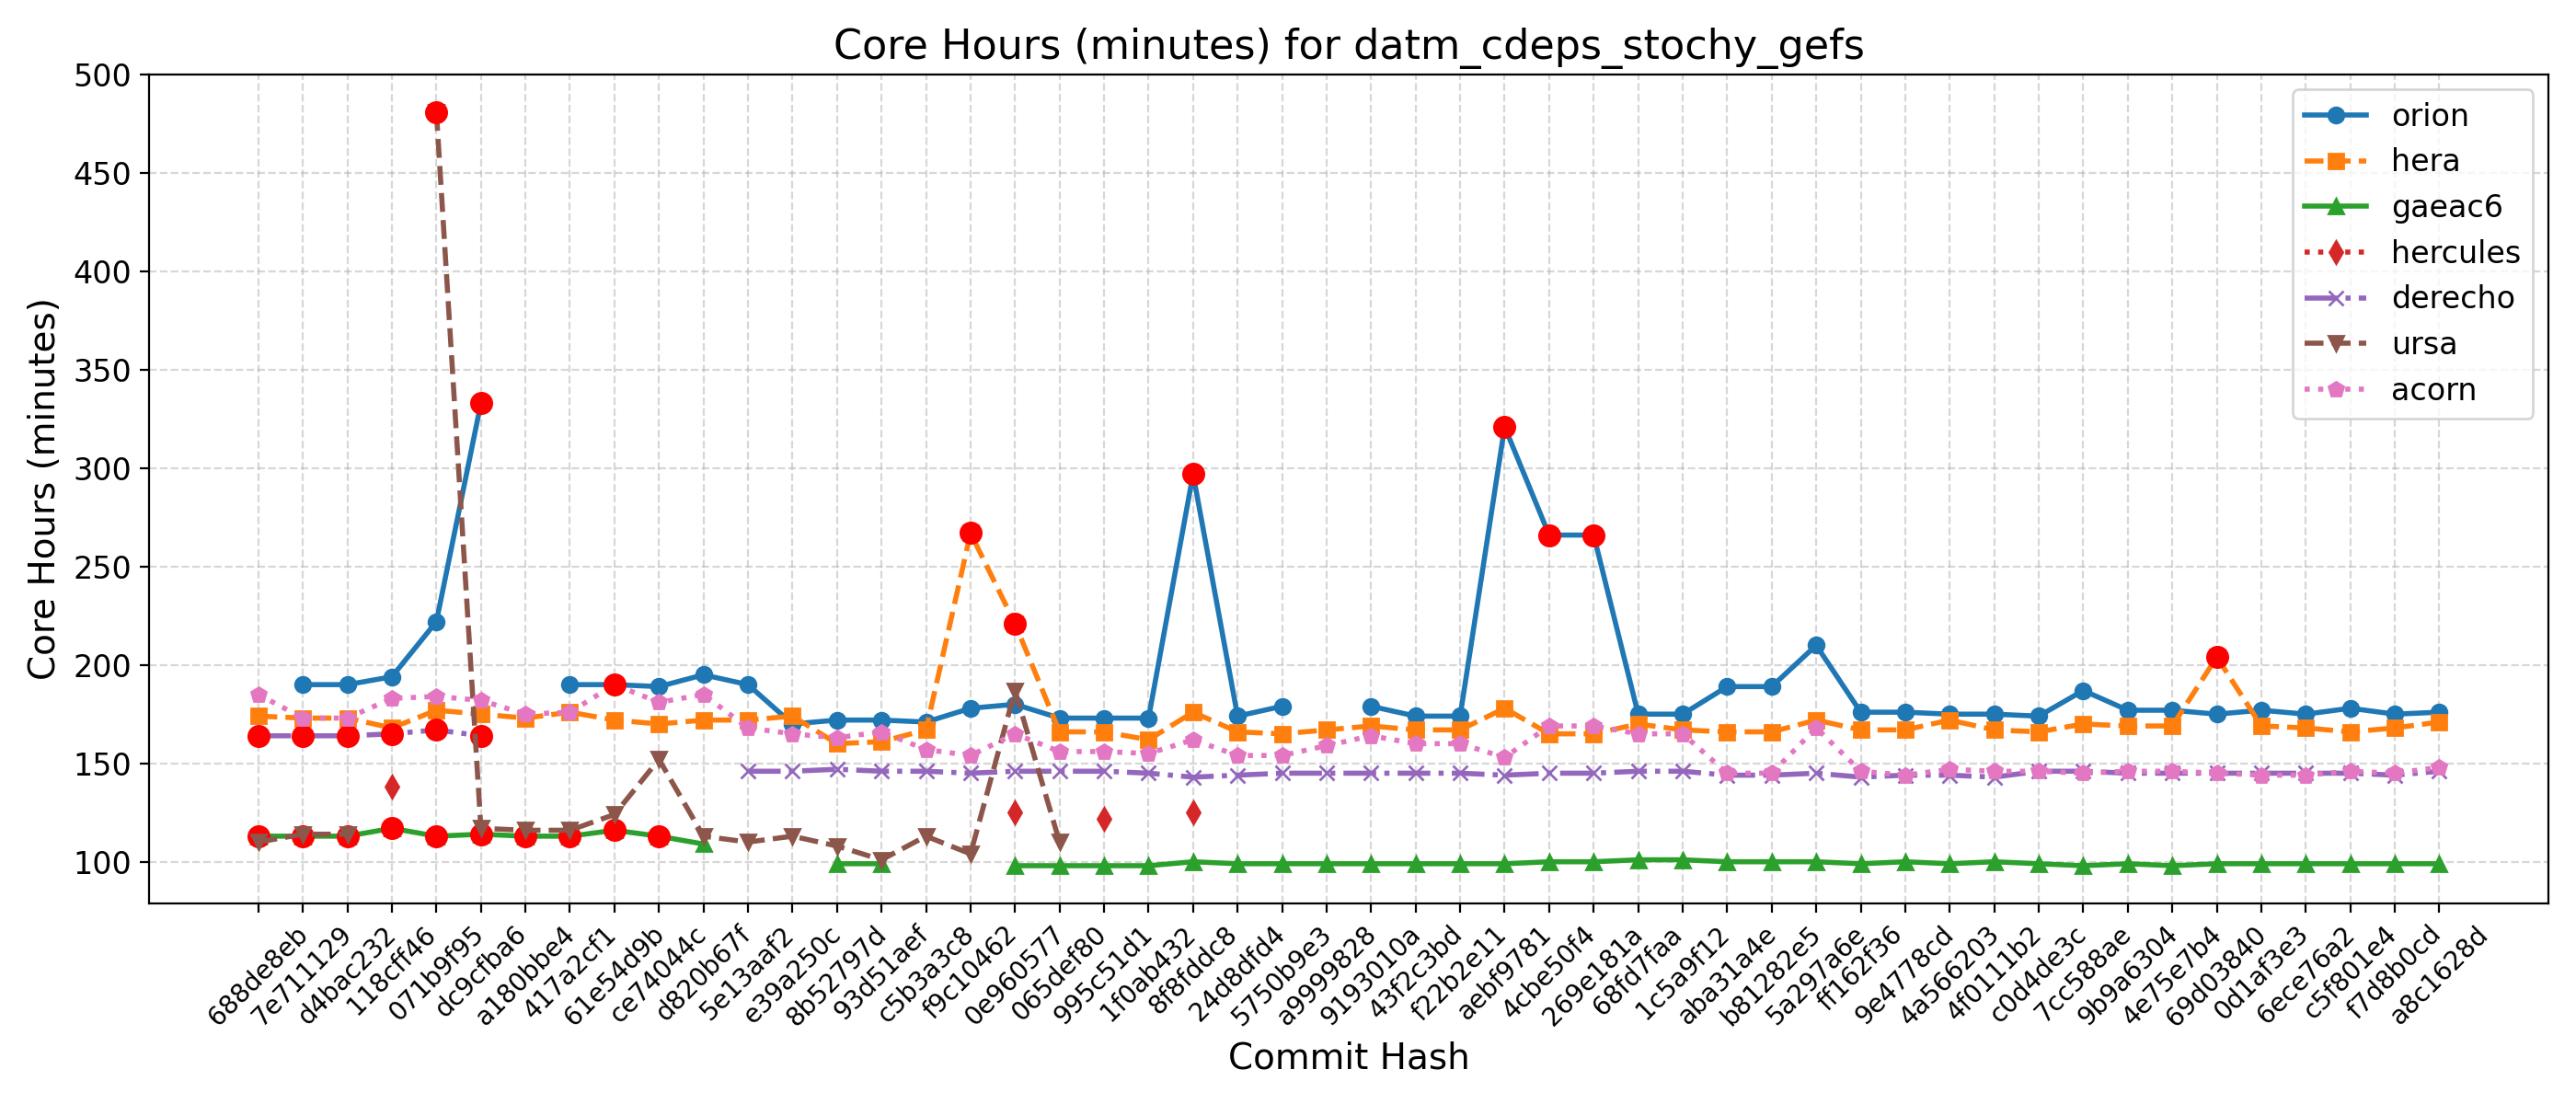

The file beside this chart, header and first rows:
Hash, Date, Message, orion, hera, gaeac6, hercules, derecho, ursa, wcoss2, acorn
688de8eb, 2025-09-04, Fix default cdmbgwd settings (#2788), , 174, 113, , 164, 110, , 185
7e711129, 2025-09-02, Use container with spack stack 1.9.2 (#2…, 190, 173, 113, , 164, 114, , 173
d4bac232, 2025-08-29, MPAS dycore + Atmosphere Generalization …, 190, 173, 113, , 164, 114, , 173
118cff46, 2025-08-25, Add FV3 grid mask for regional domains t…, 194, 168, 117, 138, 165, , , 183
071b9f95, 2025-08-22, Fix Restart IAU and Ultra-Low Reproducib…, 222, 177, 113, , 167, 481, , 184
dc9cfba6, 2025-08-19, Update CICE through 2025-07 and switch t…, 333, 175, 114, , 164, 117, , 182
a180bbe4, 2025-08-15, FV3: Fix Prate_avg and UPP call freq + F…, , 173, 113, , , 116, , 175
417a2cf1, 2025-08-13, Fix conus13km tests restart and decompos…, 190, 176, 113, , , 116, , 176
61e54d9b, 2025-08-11, Add two-way ocean-wave coupling feature …, 190, 172, 116, , , 124, , 190
ce74044c, 2025-08-06, Create a user-friendly "process model" t…, 189, 170, 113, , , 152, , 181
d820b67f, 2025-08-01, Update GOCART to v2.4.3 (#2819), 195, 172, 109, , , 113, , 185
5e13aaf2, 2025-07-29, Update DATM meshes and switch to bilinea…, 190, 172, , , 146, 110, , 168
e39a250c, 2025-07-24, Update FV3 hash to include UPP ss192/Urs…, 170, 174, , , 146, 113, , 165
8b52797d, 2025-07-21, Combination of 2684,2707,2771 (MERRA2 3-…, 172, 160, 99, , 147, 108, , 163
93d51aef, 2025-07-17, Exporting Canopy Variables from AQM to F…, 172, 161, 99, , 146, 101, , 166
c5b3a3c8, 2025-07-14, GFDLMP-v3 and TEMPO MP microphysics (#25…, 171, 167, , , 146, 113, , 157
f9c10462, 2025-07-11, Combination of several CCPP-physics PRs …, 178, 267, , , 145, 104, , 154
0e960577, 2025-07-09, Combination #2777 (maintask writes CMEPS…, 180, 221, 98, 125, 146, 187, , 165
065def80, 2025-07-07, Port UFS-WM to Ursa (#2471), 173, 166, 98, , 146, 110, , 156
995c51d1, 2025-07-03, Upgrade UFS-WM to spack-stack/1.9.2 (#26…, 173, 166, 98, 122, 146, , , 156
1f0ab432, 2025-07-01, Reduce WW3 memory use (#2624), 173, 162, 98, , 145, , , 155
8f8fddc8, 2025-06-30, Bring in scale-aware 3DTKE related chang…, 297, 176, 100, 125, 143, , , 162
24d8dfd4, 2025-06-26, Slight modification in orographic gravit…, 174, 166, 99, , 144, , , 154
5750b9e3, 2025-06-20, gcycle update (#2747), 179, 165, 99, , 145, , , 154
a9999828, 2025-06-12, Add a new parameter in dycore to control…, , 167, 99, , 145, , , 159
9193010a, 2025-06-06, In Noah-MP, set zero for canopy liquid a…, 179, 169, 99, , 145, , , 164
43f2c3bd, 2025-06-04, Urgent Documentation Update for HSD Capa…, 174, 167, 99, , 145, , , 160
f22b2e11, 2025-06-02, Bug fix for surface roughness calculatio…, 174, 167, 99, , 145, , , 160
aebf9781, 2025-05-27, Fix bug to improve wave initialization b…, 321, 178, 99, , 144, , , 153
4cbe50f4, 2025-05-23, Add idealized, regional tropical cyclone…, 266, 165, 100, , 145, , , 169
269e181a, 2025-05-23, Add GFSv17 IAU restart tests without wav…, 266, 165, 100, , 145, , , 169
68fd7faa, 2025-05-15, Enable Hera, Hercules Gnu tests: cpld_de…, 175, 170, 101, , 146, , , 165
1c5a9f12, 2025-05-09, Add "ultra low" coupled configurations t…, 175, 167, 101, , 146, , , 165
aba31a4e, 2025-05-06, Resolve miscellaneous WM issues and upda…, 189, 166, 100, , 144, , , 145
b81282e5, 2025-05-05, Switch to vector remapping and bilinear …, 189, 166, 100, , 144, , , 145
5a297a6e, 2025-05-02, improve coupled model startup cost for w…, 210, 172, 100, , 145, , , 168
ff162f36, 2025-05-01, NSSL MP scheme updates + Stochastic Phys…, 176, 167, 99, , 143, , , 146
9e4778cd, 2025-04-25, Loosen restriction on optional arguments…, 176, 167, 100, , 144, , , 144
4a566203, 2025-04-23, CMake Atmosphere Dycore Generalization +…, 175, 172, 99, , 144, , , 147
4f0111b2, 2025-04-21, Add CMEPS log file at restart write; IAU…, 175, 167, 100, , 143, , , 146
c0d4de3c, 2025-04-18, Update mom6 to its main repository 20250…, 174, 166, 99, , 146, , , 146
7cc588ae, 2025-04-16, Add PIO configuration variables for CMEP…, 187, 170, 98, , 146, , , 145
9b9a6304, 2025-04-11, Memcheck fixes (#2655), 177, 169, 99, , 145, , , 146
4e75e7b4, 2025-04-10, Update upp submodule to the latest UPP (…, 177, 169, 98, , 145, , , 146
69d03840, 2025-04-07, Use ESMF Redist instead of Remap for FV3…, 175, 204, 99, , 145, , , 145
0d1af3e3, 2025-04-02, Convert GFS DDTs from blocked data struc…, 177, 169, 99, , 145, , , 144
6ece76a2, 2025-03-28, Update WW3  by merging develop  as of 20…, 175, 168, 99, , 145, , , 144
c5f801e4, 2025-03-27, Sync CDEPS and CMEPS to ESCOMP (#2664), 178, 166, 99, , 145, , , 146
f7d8b0cd, 2025-03-26, Add support for FV3 native grid (cubed s…, 175, 168, 99, , 144, , , 145
a8c1628d, 2025-03-24, Introduce prognostic updraft velocity to…, 176, 171, 99, , 146, , , 148
